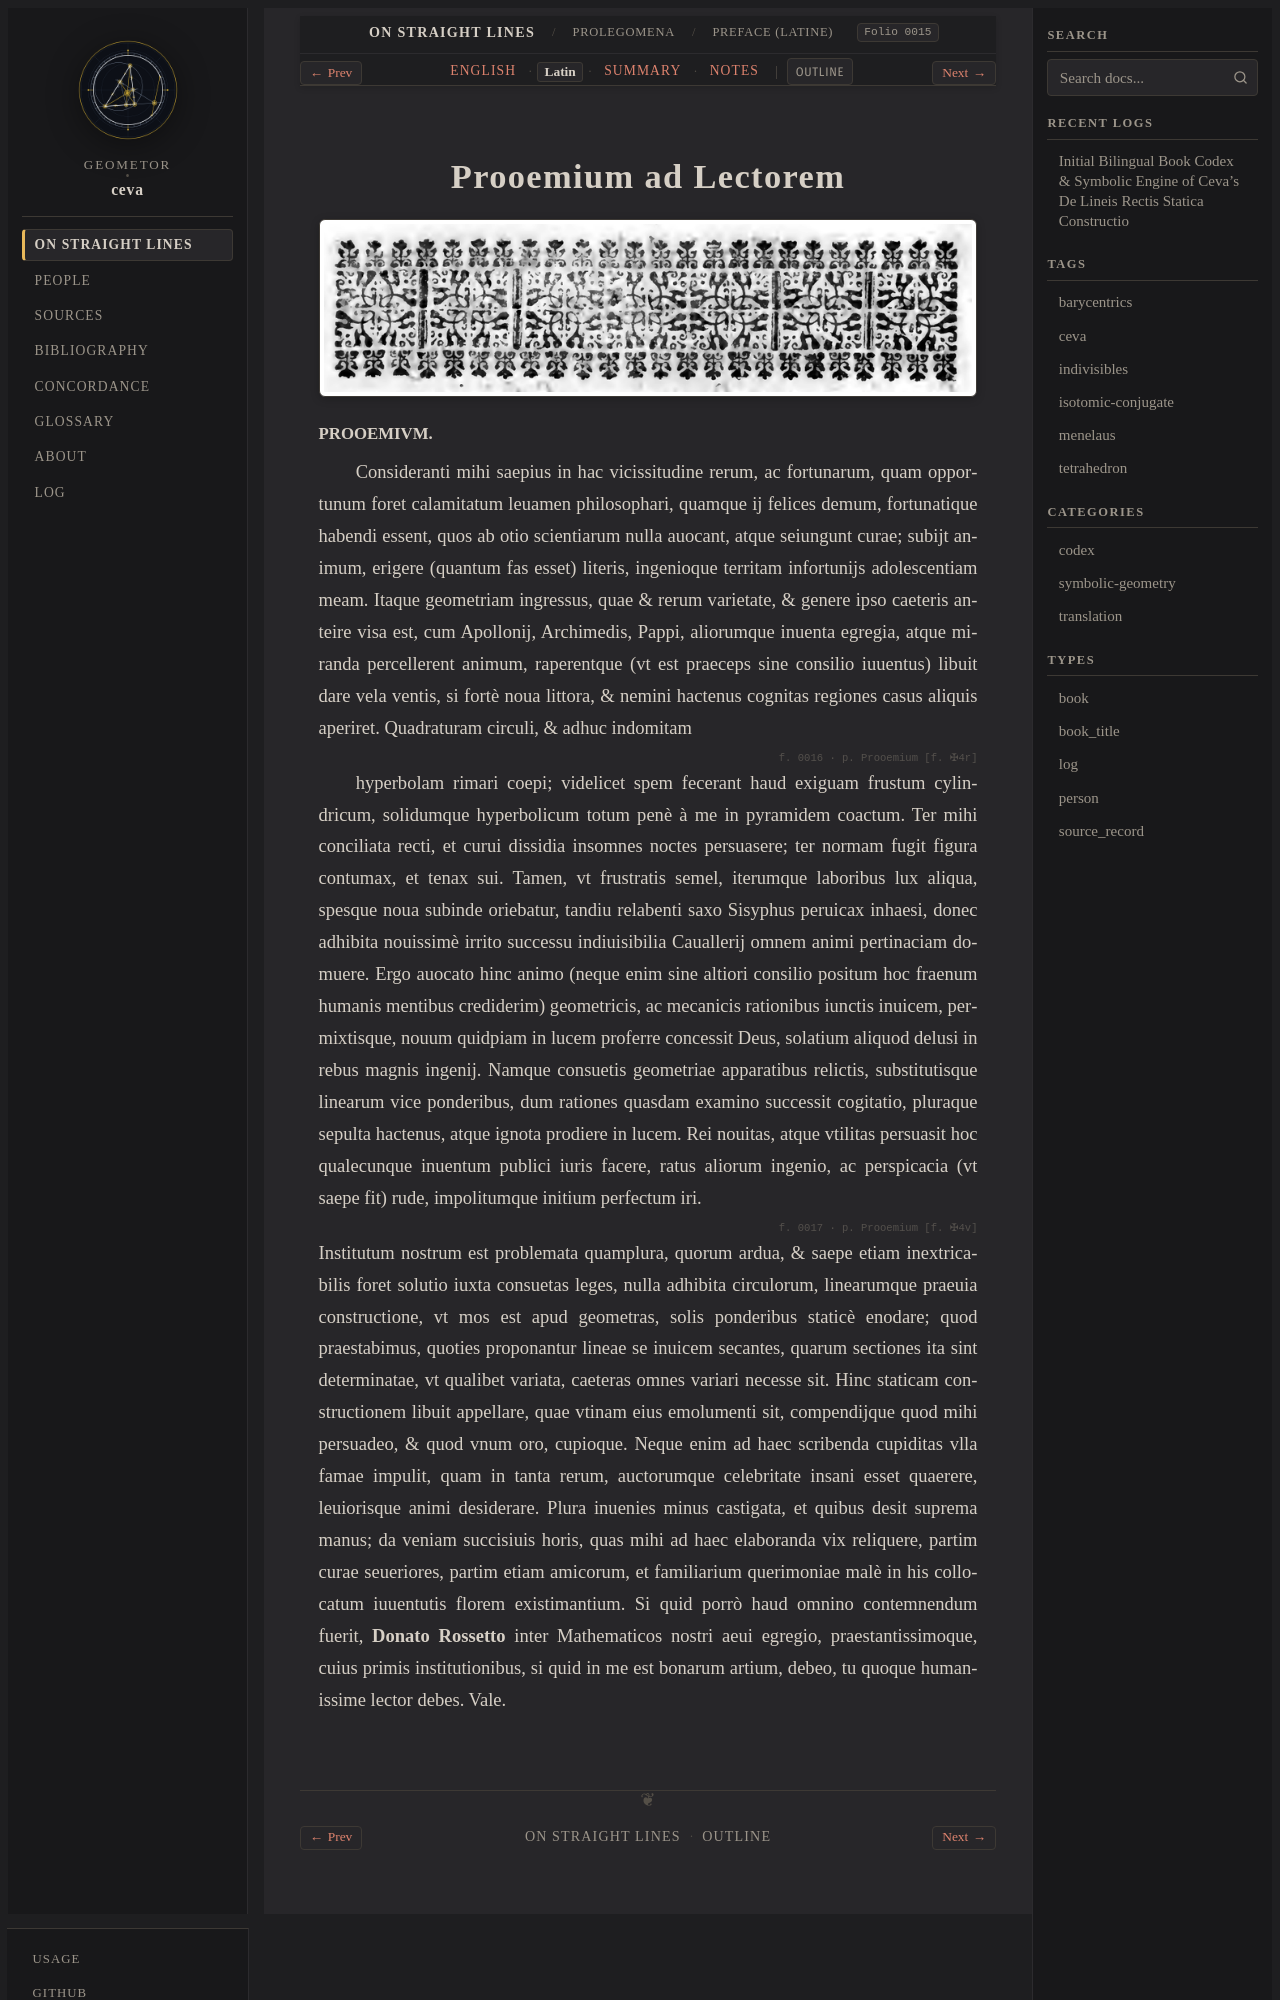

repository: geometor/ceva · page: de_lineis_rectis/statica_prolegomena/prooemium/la.html · generator: sphinx

:layout: book
:order: 3
:canonical_id: statica_prolegomena_prooemium
:breadcrumb_title: Preface (Latine)
:folio: 0015
:tracks: English: index | Latin: la | Summary: summary | Notes: notes

.. _statica-prolegomena-prooemium-la:
